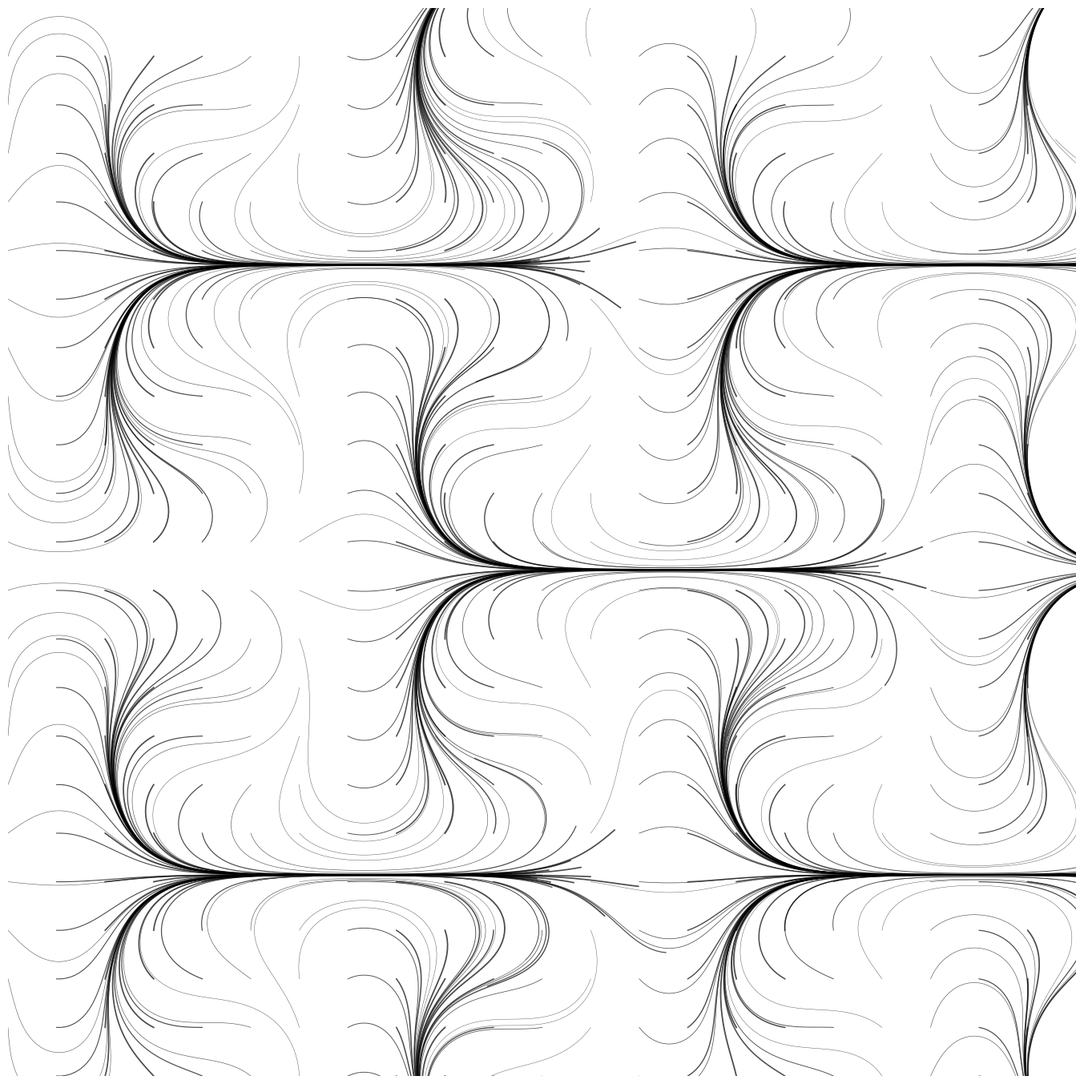

The script that saved this image:
import numpy as np
import matplotlib.pyplot as plt
from pathlib import Path
from datetime import datetime

SIZE = 4000
DPI = 300
SEED = 42
DATE = datetime.now().strftime("%d%m%Y")

JPG_DIR = Path("output/jpg")
SVG_DIR = Path("output/svg")
JPG_DIR.mkdir(parents=True, exist_ok=True)
SVG_DIR.mkdir(parents=True, exist_ok=True)

np.random.seed(SEED)


def setup_ax():
    fig, ax = plt.subplots(figsize=(SIZE/DPI, SIZE/DPI), dpi=DPI)
    fig.subplots_adjust(left=0, right=1, top=1, bottom=0)
    ax.set_facecolor("white")
    ax.set_xlim(-5, 105)
    ax.set_ylim(-5, 105)
    ax.set_aspect("equal")
    ax.axis("off")
    return fig, ax


def save(fig, name):
    jpg_path = JPG_DIR / f"{name}_{DATE}.jpg"
    svg_path = SVG_DIR / f"{name}_{DATE}.svg"
    fig.savefig(jpg_path, dpi=DPI, pad_inches=0, facecolor="white")
    fig.savefig(svg_path, format="svg", pad_inches=0, facecolor="white")
    plt.close(fig)
    print(f"Tersimpan: {jpg_path} | {svg_path}")
def flow_field():
    fig, ax = setup_ax()
    def angle_field(x, y):
        return np.sin(x * 0.1) * np.cos(y * 0.1) * np.pi
    for start_x in np.arange(-5, 105, 5):
        for start_y in np.arange(-5, 105, 5):
            x, y = start_x, start_y
            xs, ys = [x], [y]
            for _ in range(100):
                angle = angle_field(x, y)
                x += 0.5 * np.cos(angle)
                y += 0.5 * np.sin(angle)
                if x < -10 or x > 110 or y < -10 or y > 110:
                    break
                xs.append(x)
                ys.append(y)
            if len(xs) > 5:
                lw = 0.8 + 0.5 * np.sin(start_x * 0.2)
                ax.plot(xs, ys, color="black", linewidth=lw, alpha=0.7)
    save(fig, "flow_field")


if __name__ == "__main__":
    flow_field()
